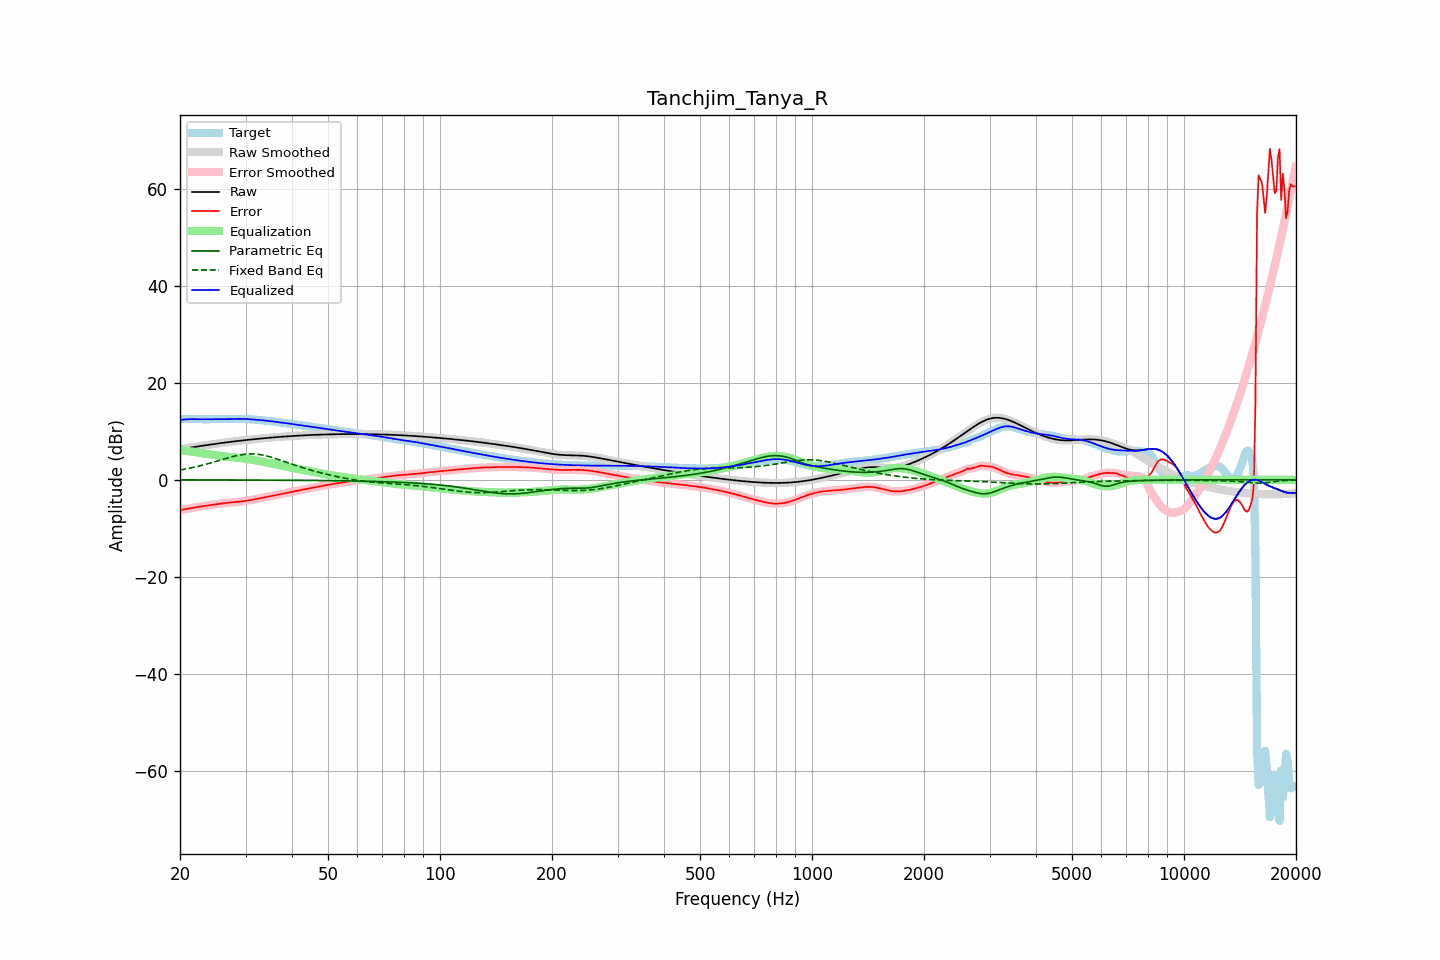

The data file committed next to this chart (first rows):
frequency, raw, error, smoothed, error_smoothed, equalization, parametric_eq, fixed_band_eq, equalized_raw, equalized_smoothed, target
20.00, 6.31, -6.24, 6.31, -6.24, 6.03, -0.02, 2.00, 12.34, 12.34, 12.55
20.20, 6.36, -6.18, 6.36, -6.18, 6.02, -0.02, 2.06, 12.38, 12.38, 12.54
20.40, 6.41, -6.13, 6.41, -6.13, 6.00, -0.03, 2.12, 12.41, 12.41, 12.54
20.61, 6.47, -6.07, 6.47, -6.07, 5.98, -0.03, 2.19, 12.44, 12.44, 12.53
20.81, 6.52, -6.01, 6.52, -6.01, 5.95, -0.03, 2.25, 12.46, 12.46, 12.52
21.02, 6.57, -5.95, 6.57, -5.95, 5.92, -0.03, 2.32, 12.48, 12.48, 12.51
21.23, 6.62, -5.89, 6.62, -5.89, 5.88, -0.03, 2.39, 12.50, 12.50, 12.51
21.44, 6.67, -5.83, 6.67, -5.83, 5.84, -0.03, 2.46, 12.51, 12.51, 12.50
21.66, 6.72, -5.77, 6.72, -5.77, 5.78, -0.03, 2.53, 12.51, 12.51, 12.49
21.87, 6.77, -5.72, 6.77, -5.72, 5.73, -0.03, 2.61, 12.50, 12.50, 12.49
22.09, 6.82, -5.66, 6.82, -5.66, 5.67, -0.03, 2.68, 12.49, 12.49, 12.48
22.31, 6.87, -5.61, 6.87, -5.61, 5.61, -0.03, 2.76, 12.48, 12.48, 12.48
22.54, 6.92, -5.56, 6.92, -5.56, 5.56, -0.03, 2.84, 12.48, 12.48, 12.48
22.76, 6.97, -5.51, 6.97, -5.51, 5.51, -0.03, 2.93, 12.48, 12.48, 12.48
22.99, 7.02, -5.46, 7.02, -5.46, 5.46, -0.03, 3.01, 12.48, 12.48, 12.48
23.22, 7.07, -5.41, 7.07, -5.41, 5.41, -0.03, 3.10, 12.48, 12.48, 12.48
23.45, 7.12, -5.36, 7.12, -5.36, 5.36, -0.03, 3.19, 12.48, 12.48, 12.48
23.69, 7.17, -5.31, 7.17, -5.31, 5.31, -0.03, 3.28, 12.48, 12.48, 12.48
23.92, 7.22, -5.27, 7.22, -5.27, 5.27, -0.03, 3.37, 12.48, 12.48, 12.48
24.16, 7.26, -5.22, 7.26, -5.22, 5.22, -0.04, 3.47, 12.48, 12.48, 12.48
24.40, 7.31, -5.17, 7.31, -5.17, 5.17, -0.04, 3.56, 12.49, 12.49, 12.49
24.65, 7.36, -5.13, 7.36, -5.13, 5.13, -0.04, 3.66, 12.49, 12.49, 12.49
24.89, 7.41, -5.08, 7.41, -5.08, 5.08, -0.04, 3.76, 12.49, 12.49, 12.49
25.14, 7.45, -5.03, 7.45, -5.03, 5.03, -0.04, 3.85, 12.48, 12.48, 12.49
25.39, 7.50, -4.99, 7.50, -4.99, 4.99, -0.04, 3.95, 12.48, 12.48, 12.48
25.65, 7.54, -4.94, 7.54, -4.94, 4.94, -0.04, 4.05, 12.48, 12.48, 12.48
25.91, 7.59, -4.89, 7.59, -4.89, 4.89, -0.04, 4.15, 12.48, 12.48, 12.48
26.16, 7.63, -4.85, 7.63, -4.85, 4.85, -0.04, 4.25, 12.48, 12.48, 12.48
26.43, 7.67, -4.81, 7.67, -4.81, 4.81, -0.04, 4.35, 12.48, 12.48, 12.48
26.69, 7.72, -4.77, 7.72, -4.77, 4.77, -0.04, 4.45, 12.49, 12.49, 12.48
26.96, 7.76, -4.73, 7.76, -4.73, 4.74, -0.04, 4.54, 12.50, 12.50, 12.49
27.23, 7.80, -4.70, 7.80, -4.70, 4.71, -0.05, 4.63, 12.51, 12.51, 12.50
27.50, 7.84, -4.67, 7.84, -4.67, 4.68, -0.05, 4.72, 12.52, 12.52, 12.52
27.77, 7.88, -4.65, 7.88, -4.65, 4.65, -0.05, 4.81, 12.53, 12.53, 12.53
28.05, 7.92, -4.62, 7.92, -4.62, 4.62, -0.05, 4.89, 12.54, 12.54, 12.55
28.33, 7.96, -4.60, 7.96, -4.59, 4.59, -0.05, 4.97, 12.55, 12.55, 12.56
28.62, 8.00, -4.56, 8.00, -4.56, 4.56, -0.05, 5.04, 12.56, 12.56, 12.56
28.90, 8.04, -4.53, 8.04, -4.52, 4.52, -0.05, 5.10, 12.56, 12.56, 12.56
29.19, 8.08, -4.48, 8.08, -4.48, 4.48, -0.05, 5.16, 12.56, 12.56, 12.56
29.48, 8.11, -4.44, 8.11, -4.44, 4.44, -0.05, 5.21, 12.55, 12.55, 12.55
29.78, 8.15, -4.39, 8.15, -4.39, 4.39, -0.06, 5.25, 12.54, 12.54, 12.54
30.08, 8.19, -4.34, 8.19, -4.34, 4.34, -0.06, 5.29, 12.53, 12.53, 12.53
30.38, 8.22, -4.29, 8.22, -4.29, 4.29, -0.06, 5.31, 12.51, 12.51, 12.51
30.68, 8.26, -4.24, 8.26, -4.24, 4.23, -0.06, 5.33, 12.49, 12.49, 12.50
30.99, 8.29, -4.18, 8.29, -4.18, 4.18, -0.06, 5.34, 12.47, 12.47, 12.48
31.30, 8.33, -4.12, 8.33, -4.12, 4.12, -0.06, 5.33, 12.44, 12.44, 12.45
31.61, 8.36, -4.06, 8.36, -4.06, 4.06, -0.06, 5.32, 12.42, 12.42, 12.42
31.93, 8.40, -3.99, 8.40, -3.99, 3.99, -0.06, 5.30, 12.39, 12.39, 12.39
32.24, 8.43, -3.93, 8.43, -3.93, 3.93, -0.07, 5.27, 12.36, 12.36, 12.35
32.57, 8.46, -3.86, 8.46, -3.86, 3.87, -0.07, 5.22, 12.33, 12.33, 12.32
32.89, 8.49, -3.80, 8.49, -3.80, 3.81, -0.07, 5.18, 12.30, 12.30, 12.30
33.22, 8.53, -3.74, 8.53, -3.75, 3.75, -0.07, 5.12, 12.27, 12.27, 12.27
33.55, 8.56, -3.69, 8.56, -3.69, 3.68, -0.07, 5.05, 12.24, 12.24, 12.25
33.89, 8.59, -3.63, 8.59, -3.63, 3.62, -0.07, 4.98, 12.21, 12.21, 12.22
34.23, 8.62, -3.56, 8.62, -3.56, 3.56, -0.07, 4.90, 12.18, 12.18, 12.18
34.57, 8.65, -3.50, 8.65, -3.50, 3.49, -0.08, 4.81, 12.14, 12.14, 12.14
34.92, 8.68, -3.43, 8.68, -3.43, 3.43, -0.08, 4.72, 12.10, 12.10, 12.10
35.27, 8.71, -3.35, 8.71, -3.35, 3.36, -0.08, 4.63, 12.06, 12.06, 12.06
35.62, 8.73, -3.28, 8.73, -3.28, 3.29, -0.08, 4.53, 12.02, 12.02, 12.02
35.97, 8.76, -3.21, 8.76, -3.21, 3.22, -0.08, 4.42, 11.98, 11.98, 11.98
... 635 more rows
